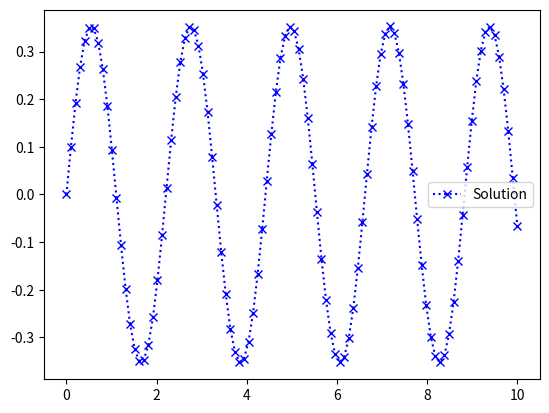

Write the Python code that produced this figure.
# An initial attempt at implementing Numerov's
# algorithm in Python. (Once we got it working
# properly, maybe look at using c for speed, or
# getting it to work in 3-D / N-D)

# NOTES:
# This is very crude! Specifically, it only deals
# with the case of linear 'f' and it probably not
# incredibly fast. (Also, Numerov is limited to 1D)

import numpy as np
import math
import matplotlib.pyplot as plt

# Equations need form: y'' = f(x, y)


# Schroedingers EQ (inf well, the 'f' from above -> this is a simple harmonic oscillator)
def schroedinger (x, y, c=1.0):
  return -c*y

# Crude Numerov (approx next step, assuming linear 'f')
def numerov(x, X, y, Y, f, c=1.0):
  h = X - x
  return (h*h / 12 * (10*f(X,Y,c) + f(x,y,c)) + 2*Y - y) / (1 - h*h / 12 * (-c))

# Find result for a range in between two numbers
def find(r, y, Y, f, c=1.0):
  res = np.empty(len(r), float)
  res[0] = y
  res[1] = Y
  for i in range(len(r)-2):
    res[i+2] = numerov(r[i], r[i+1], res[i], res[i+1], f, c)
  return res

# Try it :)
r = np.linspace(0, 10, 100)
res = find(r, 0, 0.1, schroedinger, 8.1)

plt.plot(r, res, 'b:x', label="Solution")
plt.legend()
plt.savefig("test.png")
